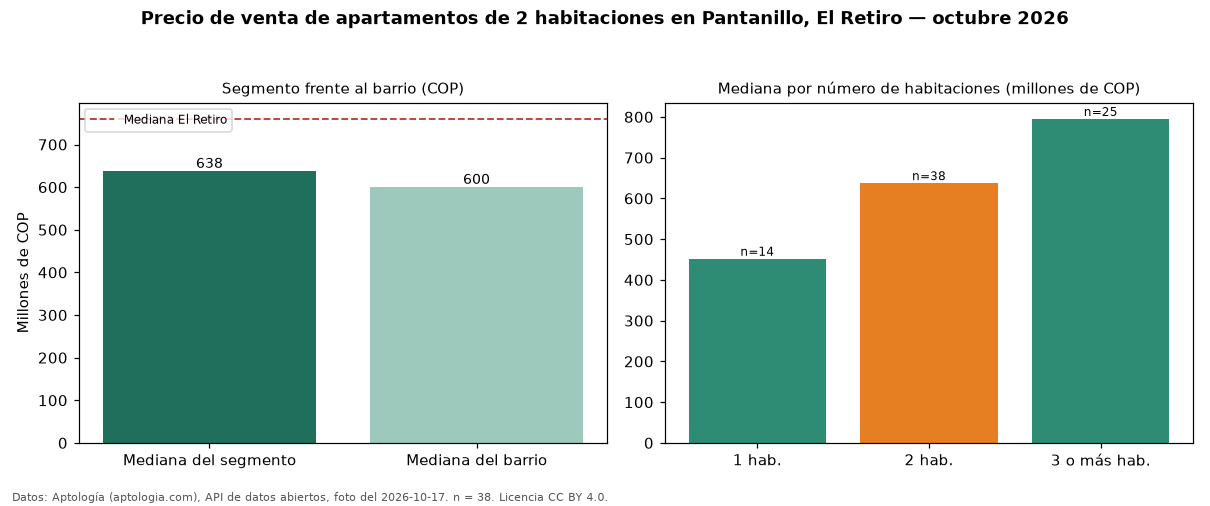

Values plotted in this chart, from the file beside it:
seccion, metrica, valor_cop, n
precio, mediana, 637500000, 38
habitaciones, 1, 452000000, 14
habitaciones, 2, 637500000, 38
habitaciones, 3+, 795000000, 25
barrio, mediana_barrio_todos_los_tamanos, 600000000, 79
ciudad, mediana_ciudad, 760000000, 
fuente, fecha_foto, 2026-10-17, 
fuente, atribucion, https://www.aptologia.com/venta/el-retir…, 
